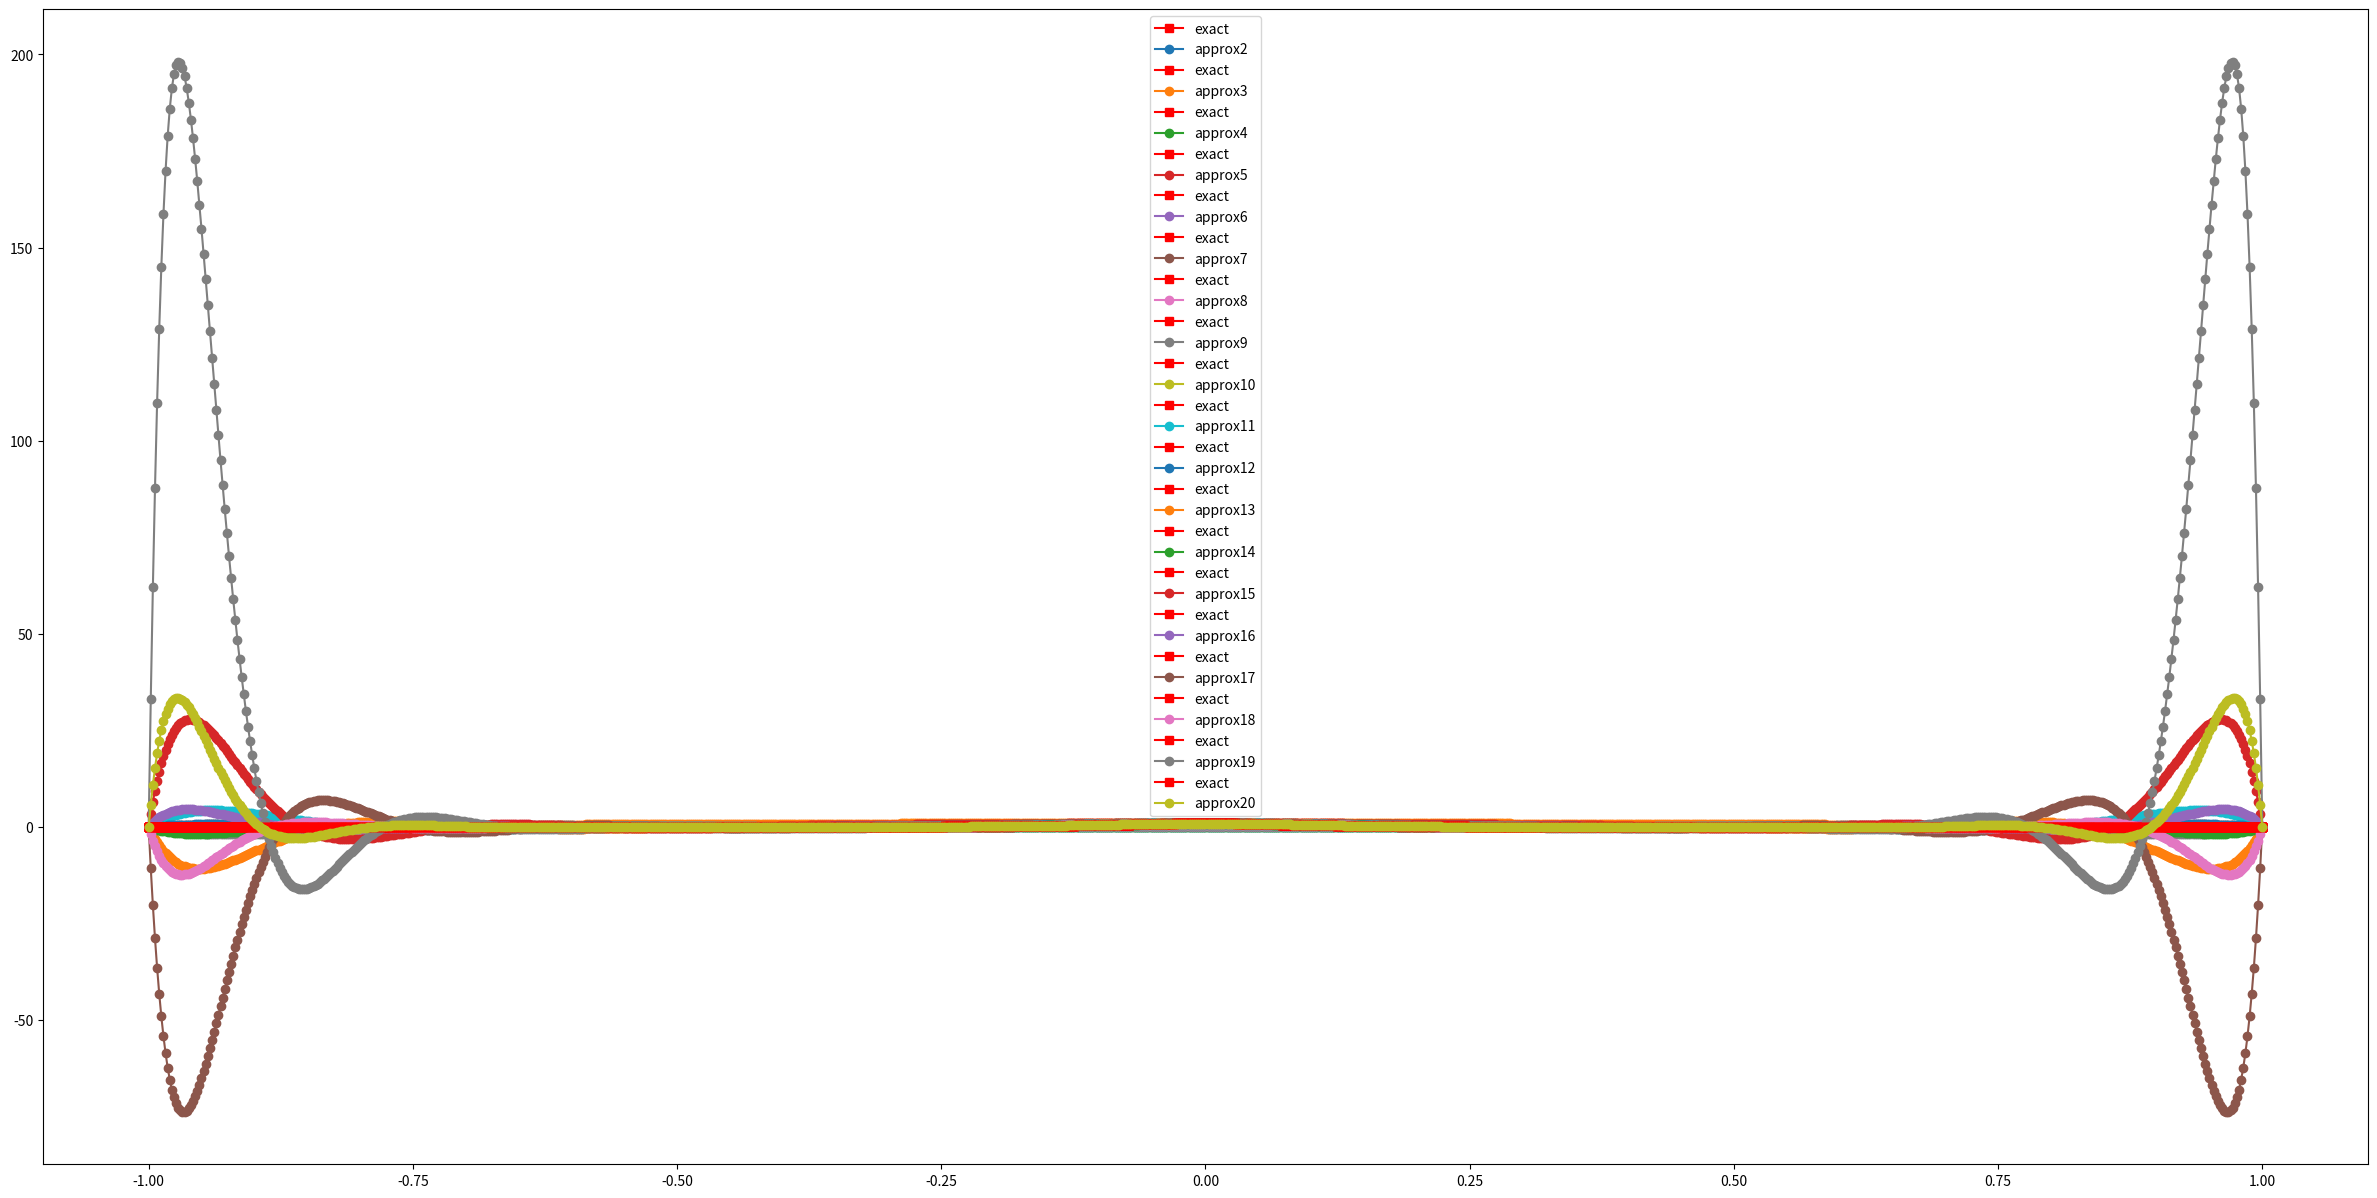
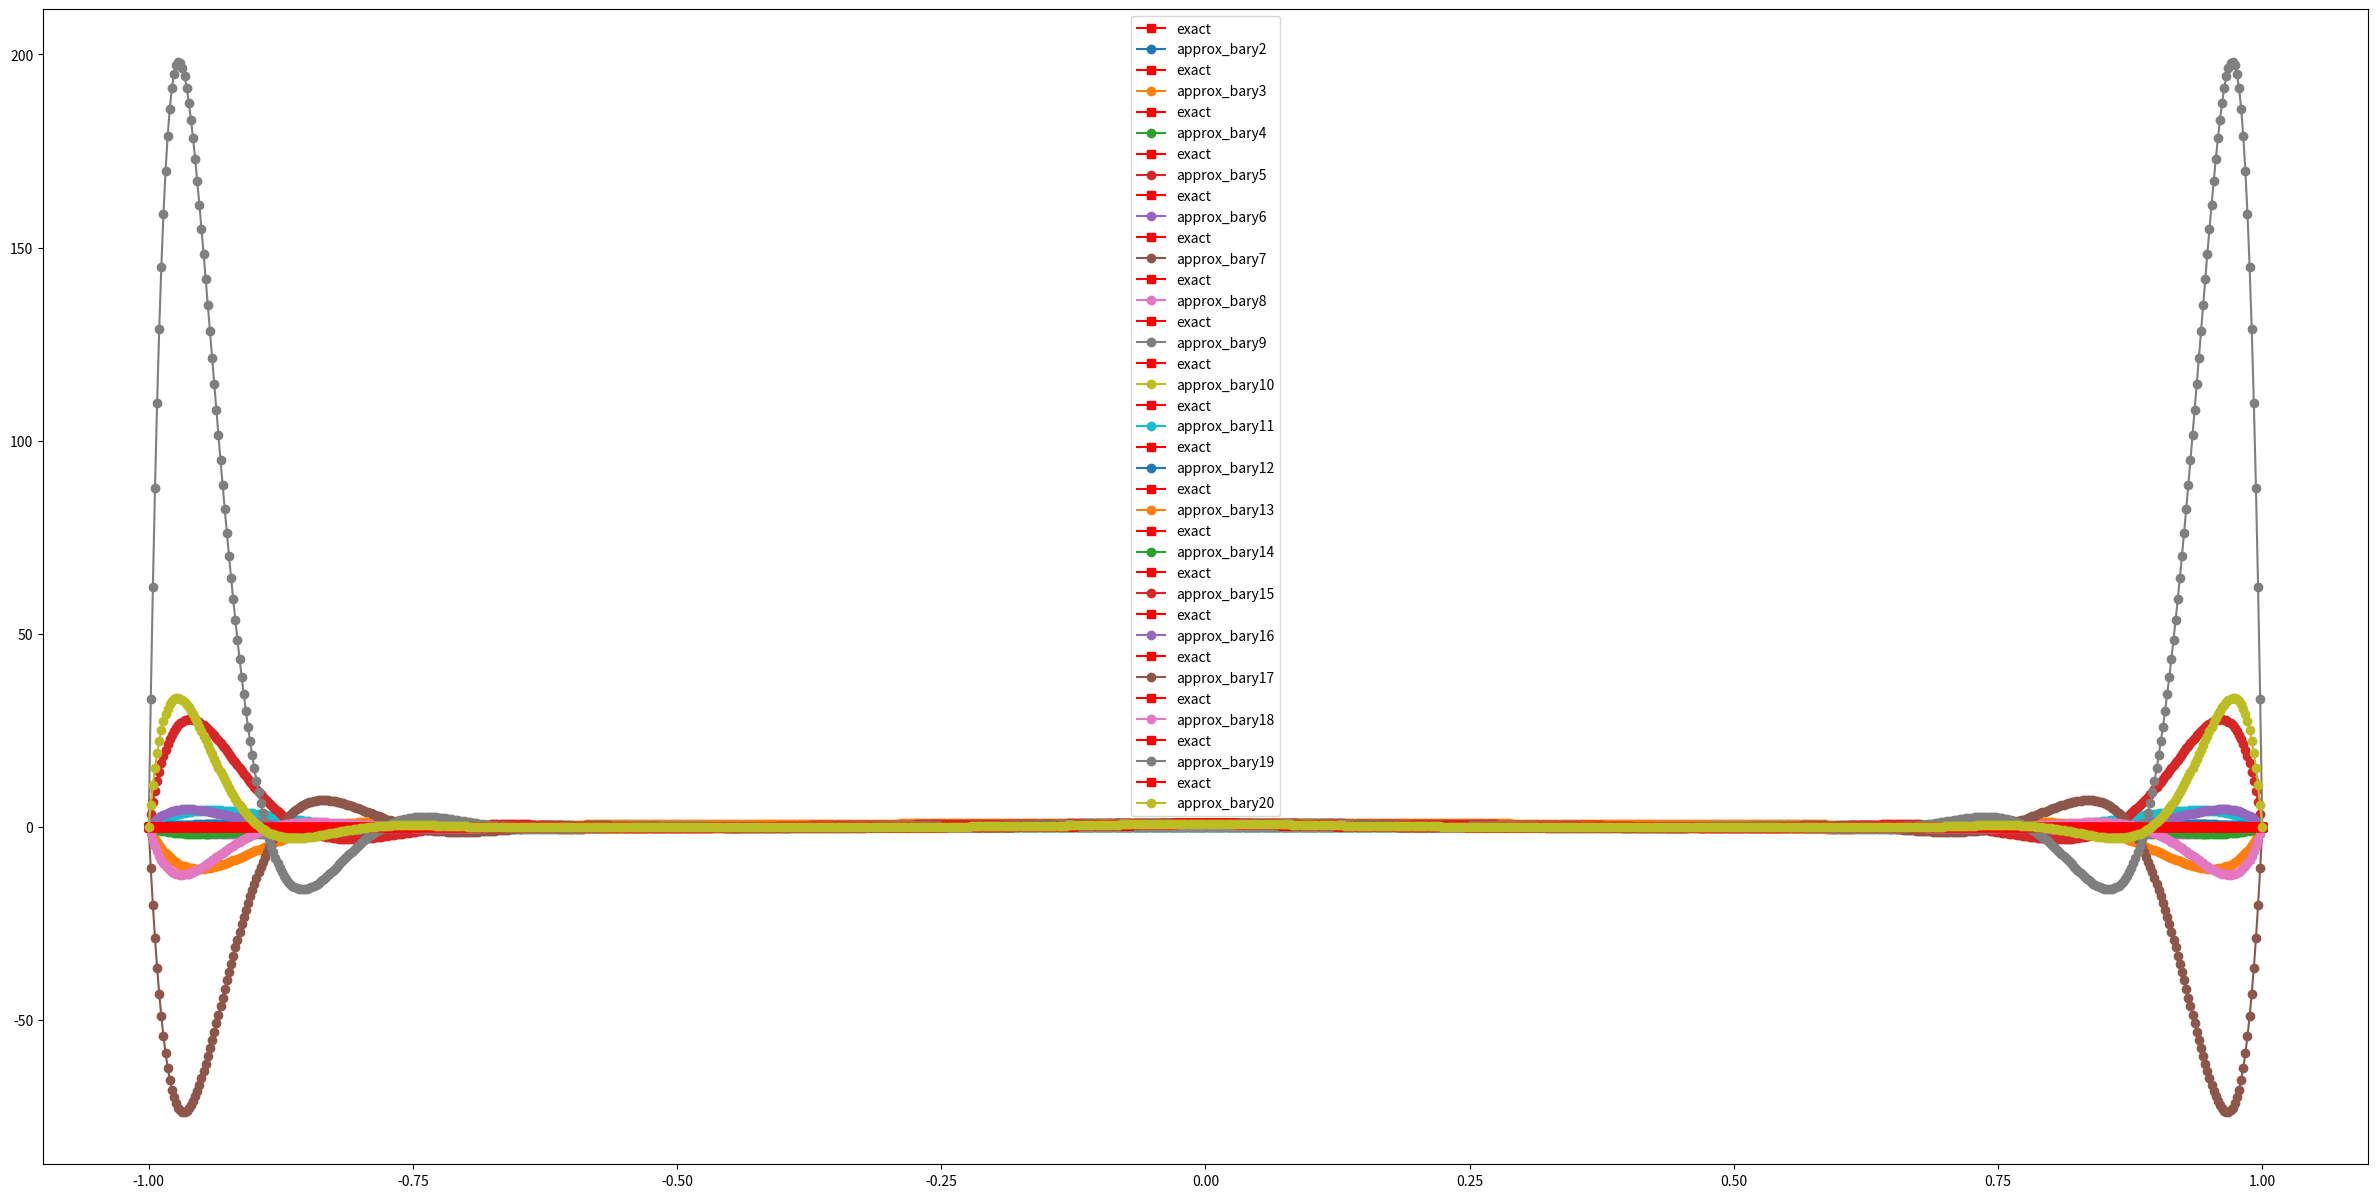
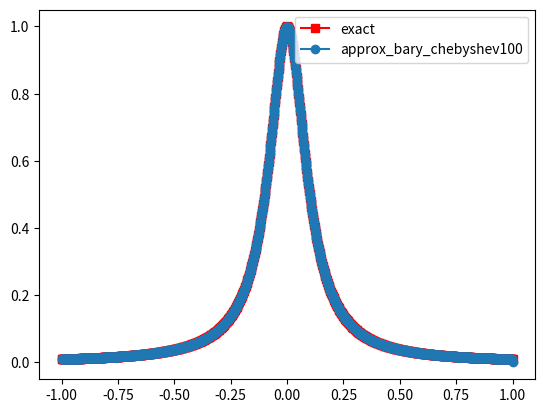
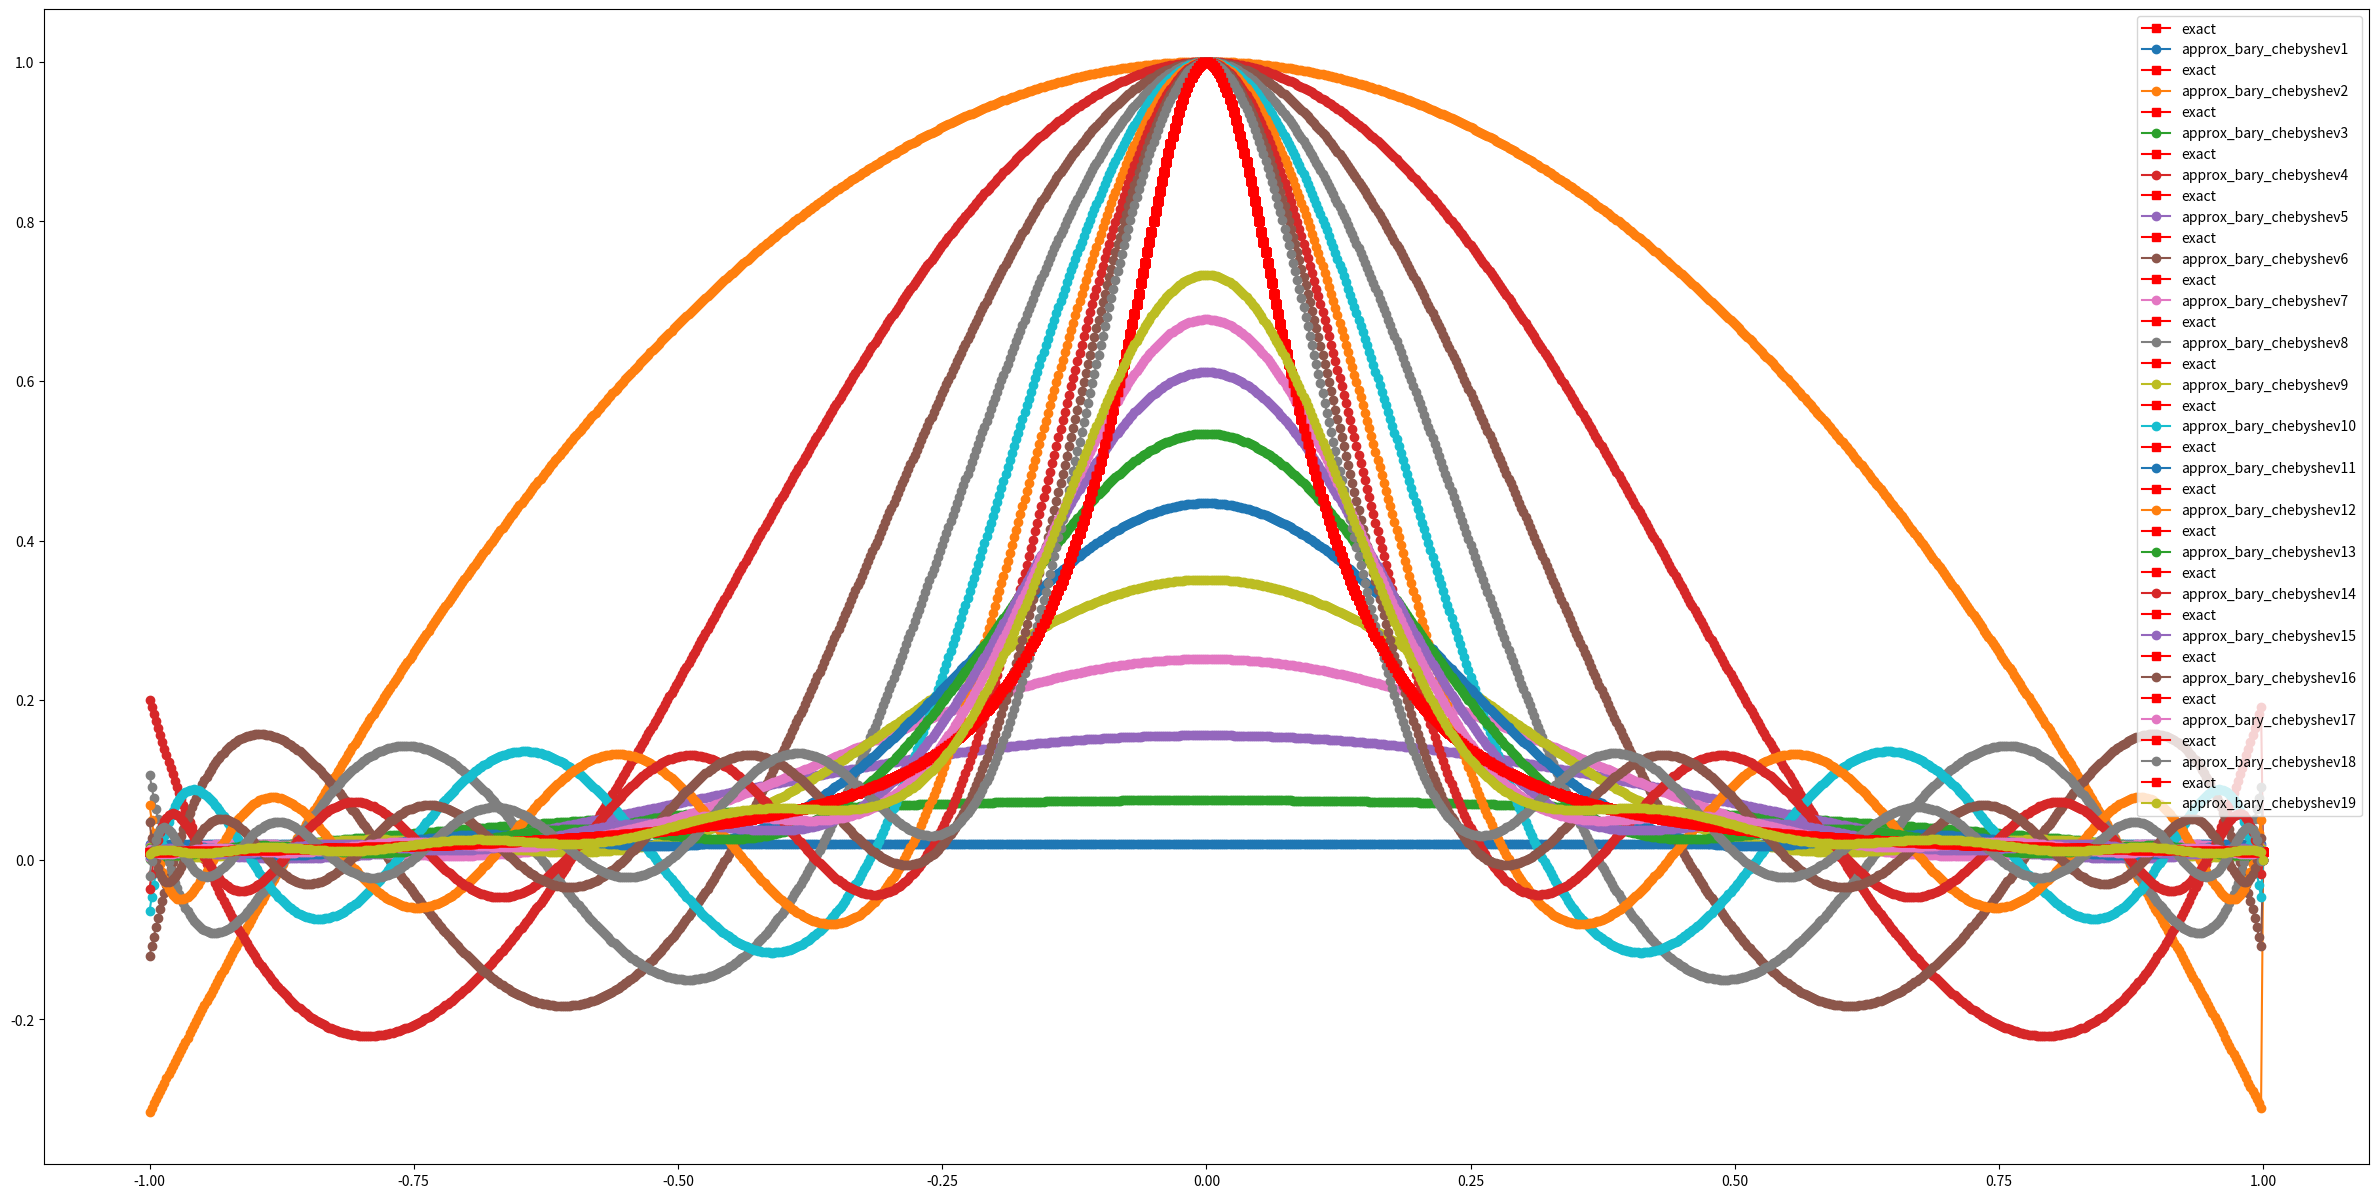

The script that saved these images, in order:
import numpy as np
import numpy.linalg as la
import matplotlib.pyplot as plt
from numpy.linalg import inv
from numpy.linalg import norm

def driver():

    f = lambda x: 1/(1+((10*x)**2))
    plt.figure(figsize=(30,15))
    for x in range(1, 20):
        N = x + 1
        a = -1
        b = 1
        h = 2/(N - 1)
        x_values = np.array([-1 + (i - 1)*h for i in range(1, N + 1)])
        f_values = f(x_values)
        # Find coefficients
        coefficients = coeffs(x_values, f_values,N)
        Neval = 1000
        x_eval = np.linspace(a, b, Neval + 1)
        f_approx = eval_monomial(x_eval,coefficients,N,Neval)
        fex = f(x_eval)
        plt.plot(x_eval, fex, 'rs-', label='exact')
        plt.plot(x_eval, f_approx, 'o-', label=f'approx{x+1}')
        plt.legend()
    plt.show()

    plt.figure(figsize=(30,15))
    for x in range(1, 20):
        N = x + 1
        h = 2 / (N - 1)
        x_values = np.array([-1 + (i - 1) * h for i in range(1, N + 1)])
        Neval = 1000
        x_eval = np.linspace(a, b, Neval + 1)
        y_values = f(x_values)
        fex = f(x_eval)
        f_approx_bary = np.zeros(Neval + 1)
        count = 0
        for l in range(Neval):
            count += 1
            print(count)
            f_approx_bary[l] = barycentric_lagrange(x_values, y_values, N, x_eval[l])
        plt.plot(x_eval, fex, 'rs-', label='exact')
        plt.plot(x_eval, f_approx_bary, 'o-', label=f'approx_bary{N}')
        plt.legend()
    plt.show()

    plt.figure()
    N = 100
    x_cheb = np.cos((2 * np.arange(1, N + 1) - 1) * np.pi / (2 * N))
    Neval = 1000
    x_eval = np.linspace(a, b, Neval + 1)
    y_cheb = f(x_cheb)
    fex = f(x_eval)
    f_cheb_bary = np.zeros(Neval + 1)
    count = 0
    for l in range(Neval):
        count += 1
        print(count)
        f_cheb_bary[l] = barycentric_lagrange(x_cheb, y_cheb, N, x_eval[l])
    plt.plot(x_eval, fex, 'rs-', label='exact')
    plt.plot(x_eval, f_cheb_bary, 'o-', label=f'approx_bary_chebyshev{N}')
    plt.legend()
    plt.show()

    plt.figure(figsize=(30,15))
    for x in range(1, 20):
        N = x + 1
        x_cheb = np.cos((2 * np.arange(1, N + 1) - 1) * np.pi / (2 * N))
        Neval = 1000
        x_eval = np.linspace(a, b, Neval + 1)
        y_cheb = f(x_cheb)
        fex = f(x_eval)
        f_cheb_bary = np.zeros(Neval + 1)
        count = 0
        for l in range(Neval):
            count += 1
            print(count)
            f_cheb_bary[l] = barycentric_lagrange(x_cheb, y_cheb, N, x_eval[l])
        plt.plot(x_eval, fex, 'rs-', label='exact')
        plt.plot(x_eval, f_cheb_bary, 'o-', label=f'approx_bary_chebyshev{x}')
        plt.legend()
    plt.show()


def vandermonde_matrix(x_values, N):
    V = np.zeros((N, N))

    ''' fill the first column'''
    for j in range(N):
        V[j][0] = 1.0

    for i in range(1, N):
        for j in range(N):
            V[j][i] = x_values[j] ** i
    return V

def coeffs(x_values, f_values,N):
    V = vandermonde_matrix(x_values, N)
    a = inv(V) @ f_values
    return a

def eval_monomial(x_eval, coefficients, N, Neval):
    y_eval = coefficients[0] * np.ones(Neval + 1)

    #    print('yeval = ', yeval)

    for j in range(1,N):
        for i in range(Neval + 1):
            #        print('yeval[i] = ', yeval[i])
            #        print('a[j] = ', a[j])
            #        print('i = ', i)
            #        print('xeval[i] = ', xeval[i])
            y_eval[i] = y_eval[i] + coefficients[j] * x_eval[i] ** j

    return y_eval


def barycentric_lagrange(x_values, y_values, N, x):
    f = lambda x: 1 / (1 + ((10 * x) ** 2))
    w = np.zeros(N)

    for i in range(N):
        w[i] = 1 / np.prod(x_values[i] - np.delete(x_values, i))

    if x in x_values:
        return f(x)
    # Initialize p(x)
    p_x = 0.0
    denom = 0.0

    for j in range(N):
        numer = w[j] * y_values[j] / (x - x_values[j])
        p_x += numer
        denom += w[j] / (x - x_values[j])

    return p_x / denom



driver()
